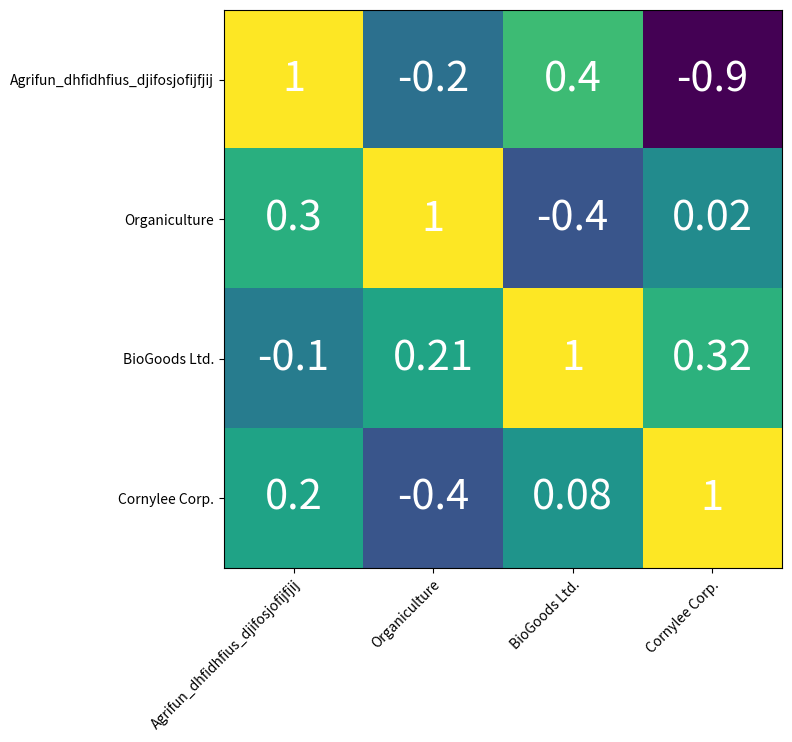

Write the Python code that produced this figure.
import matplotlib.pyplot as plt
import numpy as np
def correlation(matrix, xylabel, filename=None):
    fig = plt.figure(figsize=(int(len(matrix[0]))*2, int(len(matrix[0]))*2))
    ax = fig.add_subplot(1, 1, 1)
    ax.imshow(matrix)
    ax.set_xticks(np.arange(len(xylabel)))
    ax.set_yticks(np.arange(len(xylabel)))
    ax.set_xticklabels(xylabel)
    ax.set_yticklabels(xylabel)
    plt.setp(ax.get_xticklabels(), rotation=45, ha="right",
         rotation_mode="anchor")
    for i in range(len(matrix[0])):
        for j in range(len(matrix)):
            ax.text(j, i, matrix[i][j], ha="center", va="center", color="w", fontsize=30)
    plt.tight_layout()
    if filename is not None:
        plt.savefig(filename + '.pdf', bbox_inches='tight', pad_inches = 0, )#
    #plt.show()

if __name__ == "__main__":
    farmers = ["Agrifun_dhfidhfius_djifosjofijfjij", "Organiculture", "BioGoods Ltd.", "Cornylee Corp."]
    correlation([[1, -0.2, 0.4, -0.9], [0.3, 1, -0.4, 0.02], [-0.1, 0.21, 1, 0.32], [0.2, -0.4, 0.08, 1]], farmers, "test")